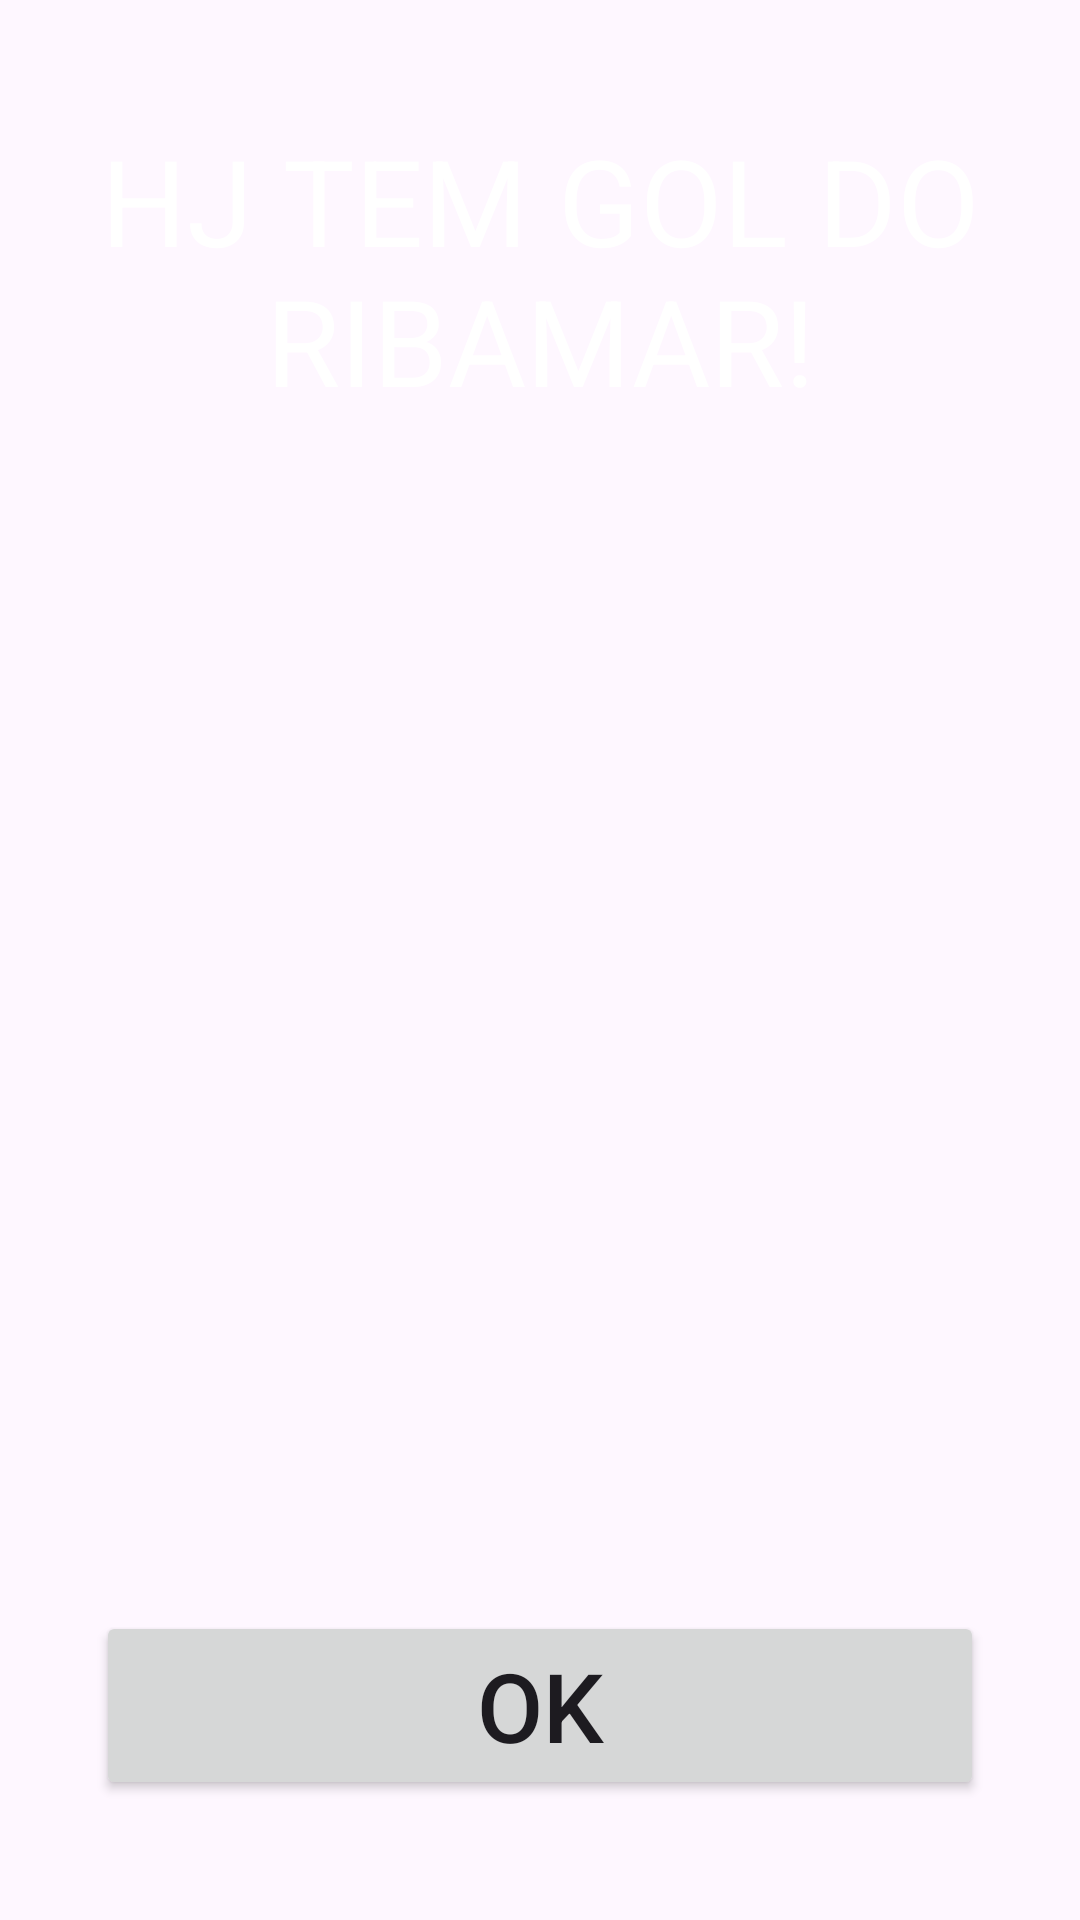

The Android layout XML behind this screen, and the referenced resources:
<!-- AndroidManifest.xml: application theme Theme.AppPerguntasRespostas -->
<!-- res/layout/fragment_ajuda2.xml -->
<?xml version="1.0" encoding="utf-8"?>
<FrameLayout
    xmlns:android="http://schemas.android.com/apk/res/android"
    android:layout_width="300dp"
    android:layout_height="400dp"
    android:layout_gravity="center"
    android:background="@drawable/text_view_arredondado"
    android:backgroundTint="@color/azul_escuro"
    android:id="@+id/fragmentAjuda2"
    >

    <TextView
        android:id="@+id/txt_generico"
        android:layout_width="match_parent"
        android:layout_height="wrap_content"
        android:layout_marginStart="32dp"
        android:layout_marginEnd="32dp"
        android:layout_marginTop="40dp"
        android:gravity="center"
        android:text="HJ TEM GOL DO RIBAMAR!"
        android:textColor="@color/white"
        android:textSize="40sp"/>

    <Button
        android:id="@+id/botao_generico"
        android:layout_width="match_parent"
        android:layout_height="wrap_content"
        android:layout_marginStart="32dp"
        android:layout_marginEnd="32dp"
        android:layout_marginBottom="40dp"
        android:layout_gravity="bottom"
        android:gravity="center"
        android:text="OK"
        android:textSize="32sp"/>


</FrameLayout>
<!-- resources referenced by this layout -->
<resources>
  <color name="azul_escuro">#242433</color>
  <color name="white">#FFFFFFFF</color>
  <style name="Theme.AppPerguntasRespostas" parent="Base.Theme.AppPerguntasRespostas" />
  <style name="Base.Theme.AppPerguntasRespostas" parent="Theme.Material3.DayNight.NoActionBar">
          
          
      </style>
</resources>
